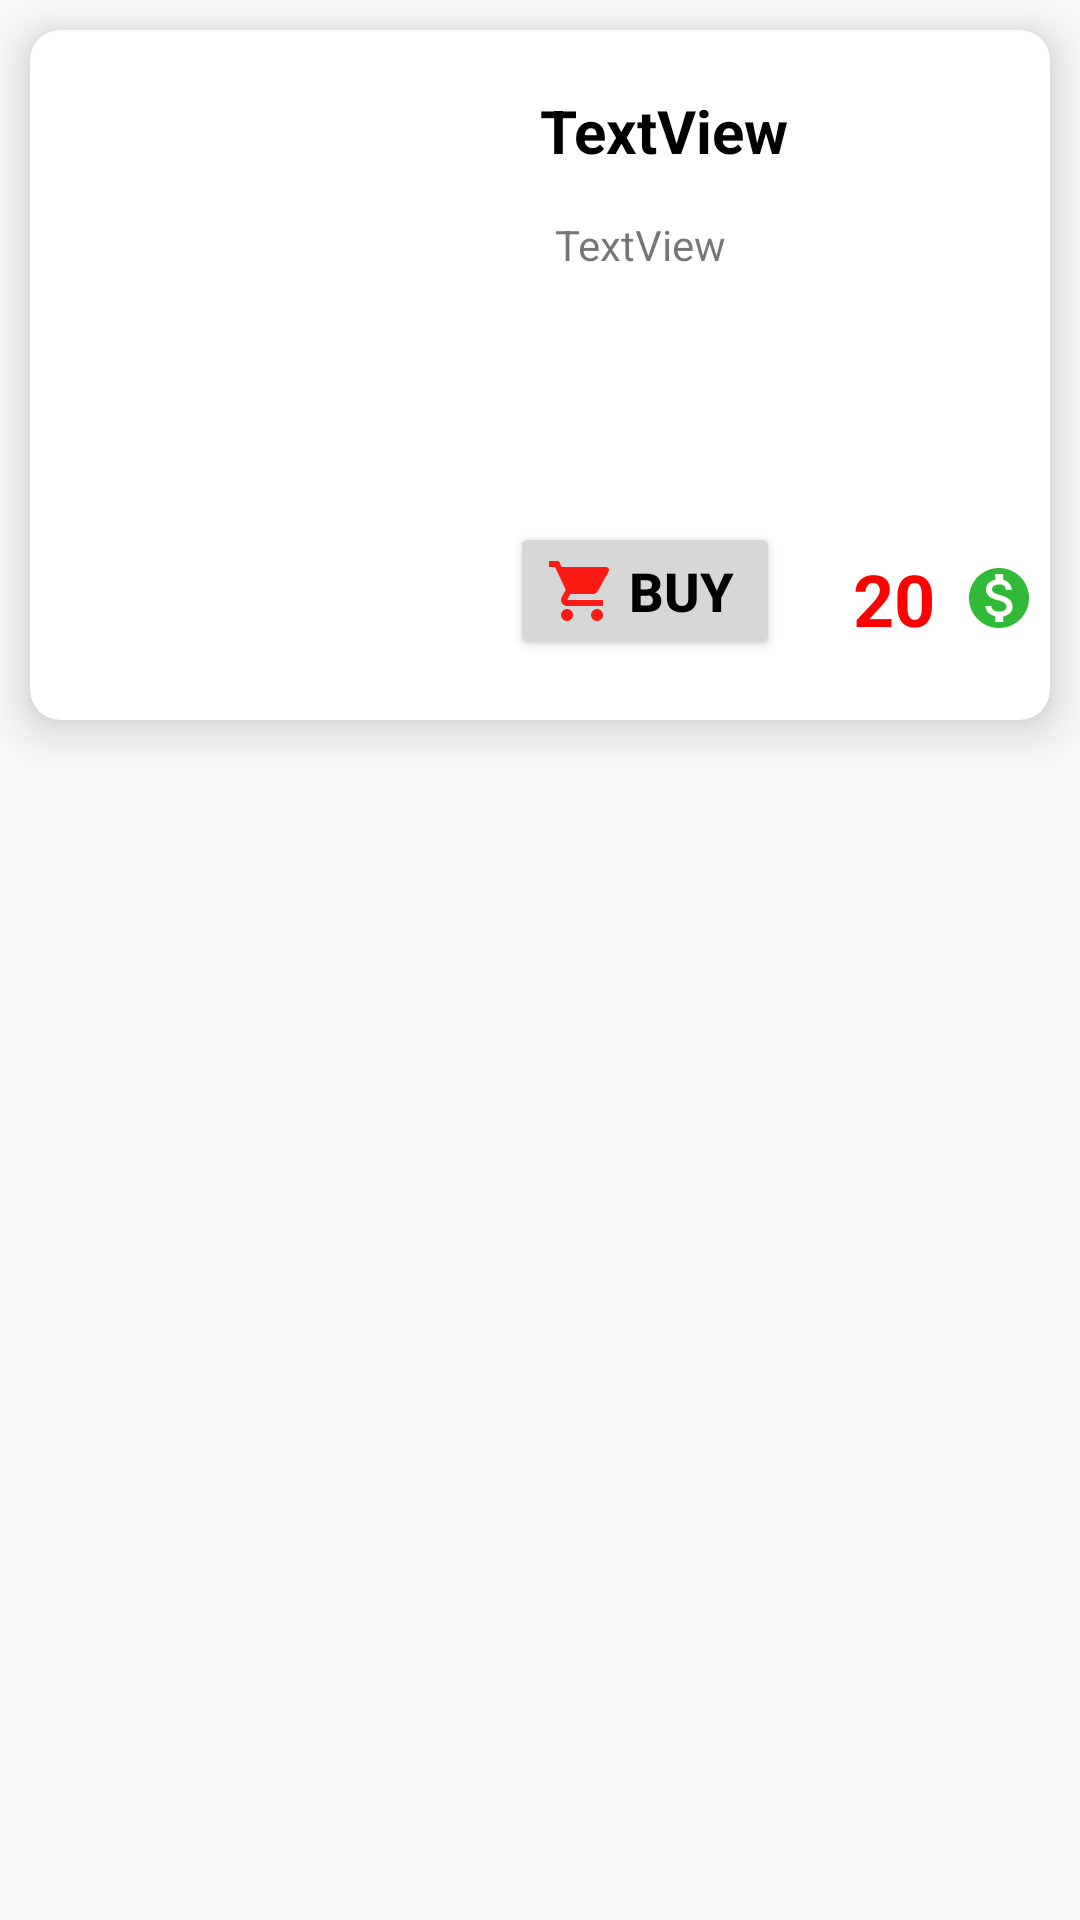

The Android layout XML behind this screen, and the referenced resources:
<!-- AndroidManifest.xml: application theme Theme.RasMenu -->
<!-- res/layout/activity_view_items.xml -->
<?xml version="1.0" encoding="utf-8"?>
<RelativeLayout xmlns:android="http://schemas.android.com/apk/res/android"
    xmlns:app="http://schemas.android.com/apk/res-auto"
    xmlns:tools="http://schemas.android.com/tools"
    android:layout_width="match_parent"
    android:layout_height="match_parent"
    tools:context=".view_items">

    <androidx.cardview.widget.CardView
        android:layout_width="wrap_content"
        android:layout_height="230dp"
        app:cardElevation="10dp"
        app:cardCornerRadius="10dp"
        android:layout_margin="10dp">

        <RelativeLayout
            android:layout_width="match_parent"
            android:layout_height="match_parent">
            <ImageView
                android:id="@+id/img"
                android:layout_width="140dp"
                android:layout_height="150dp"
                android:layout_alignParentStart="true"
                android:layout_alignParentTop="true"
                android:layout_marginStart="20dp"
                android:layout_marginTop="20dp"
                android:layout_marginBottom="35dp"
                tools:srcCompat="@tools:sample/avatars" />

            <TextView
                android:id="@+id/Name"
                android:layout_width="match_parent"
                android:layout_height="wrap_content"
                android:layout_alignParentStart="true"
                android:layout_alignParentTop="true"
                android:layout_marginStart="170dp"
                android:layout_marginTop="20dp"
                android:layout_alignStart="@+id/Discription"
                android:text="TextView"
                android:textColor="#000"
                android:textSize="20sp"
                android:textStyle="bold" />

            <TextView
                android:id="@+id/Discription"
                android:layout_width="213dp"
                android:layout_height="92dp"
                android:layout_below="@+id/Name"
                android:layout_marginStart="170dp"
                android:layout_marginTop="10dp"
                android:layout_marginEnd="10dp"
                android:layout_marginBottom="10dp"
                android:padding="5dp"
                android:text="TextView" />

            <TextView
                android:id="@+id/price"
                android:layout_width="70dp"
                android:layout_height="wrap_content"
                android:layout_marginTop="5dp"
                android:layout_toRightOf="@+id/add"
                android:drawableRight="@drawable/mony"
                android:layout_alignTop="@+id/add"
                android:text="20"
                android:layout_alignBottom="@+id/add"
                android:layout_marginStart="15dp"
                android:textColor="#F00"
                android:textSize="24sp"
                android:textStyle="bold"
                android:gravity="center"/>

            <Button
                android:id="@+id/add"
                android:layout_width="90dp"
                android:layout_height="wrap_content"
                android:layout_below="@+id/Discription"
                android:layout_toRightOf="@+id/img"
                android:drawableLeft="@drawable/shopingcar"
                android:layout_marginTop="5dp"
                android:text="Buy"
                android:textColor="#000"
                android:textSize="18sp"
                android:layout_marginBottom="20dp"
                android:textStyle="bold" />

        </RelativeLayout>

    </androidx.cardview.widget.CardView>

</RelativeLayout>
<!-- resources referenced by this layout -->
<resources>
  <!-- drawable mony (drawable-v24) -->
  <vector android:alpha="0.81" android:height="24dp"
      android:tint="#00AA08" android:viewportHeight="24"
      android:viewportWidth="24" android:width="24dp" xmlns:android="http://schemas.android.com/apk/res/android">
      <path android:fillColor="@android:color/white" android:pathData="M12,2C6.48,2 2,6.48 2,12s4.48,10 10,10 10,-4.48 10,-10S17.52,2 12,2zM13.41,18.09L13.41,20h-2.67v-1.93c-1.71,-0.36 -3.16,-1.46 -3.27,-3.4h1.96c0.1,1.05 0.82,1.87 2.65,1.87 1.96,0 2.4,-0.98 2.4,-1.59 0,-0.83 -0.44,-1.61 -2.67,-2.14 -2.48,-0.6 -4.18,-1.62 -4.18,-3.67 0,-1.72 1.39,-2.84 3.11,-3.21L10.74,4h2.67v1.95c1.86,0.45 2.79,1.86 2.85,3.39L14.3,9.34c-0.05,-1.11 -0.64,-1.87 -2.22,-1.87 -1.5,0 -2.4,0.68 -2.4,1.64 0,0.84 0.65,1.39 2.67,1.91s4.18,1.39 4.18,3.91c-0.01,1.83 -1.38,2.83 -3.12,3.16z"/>
  </vector>
  <!-- drawable shopingcar (drawable-v24) -->
  <vector android:alpha="0.91" android:height="24dp"
      android:tint="#FF0600" android:viewportHeight="24"
      android:viewportWidth="24" android:width="24dp" xmlns:android="http://schemas.android.com/apk/res/android">
      <path android:fillColor="@android:color/white" android:pathData="M7,18c-1.1,0 -1.99,0.9 -1.99,2S5.9,22 7,22s2,-0.9 2,-2 -0.9,-2 -2,-2zM1,2v2h2l3.6,7.59 -1.35,2.45c-0.16,0.28 -0.25,0.61 -0.25,0.96 0,1.1 0.9,2 2,2h12v-2L7.42,15c-0.14,0 -0.25,-0.11 -0.25,-0.25l0.03,-0.12 0.9,-1.63h7.45c0.75,0 1.41,-0.41 1.75,-1.03l3.58,-6.49c0.08,-0.14 0.12,-0.31 0.12,-0.48 0,-0.55 -0.45,-1 -1,-1L5.21,4l-0.94,-2L1,2zM17,18c-1.1,0 -1.99,0.9 -1.99,2s0.89,2 1.99,2 2,-0.9 2,-2 -0.9,-2 -2,-2z"/>
  </vector>
  <style name="Theme.RasMenu" parent="Theme.AppCompat.Light.DarkActionBar">
          
          <item name="colorPrimary">@color/purple_500</item>
          <item name="colorPrimaryVariant">@color/purple_700</item>
          <item name="colorOnPrimary">@color/white</item>
          
          <item name="colorSecondary">@color/teal_200</item>
          <item name="colorSecondaryVariant">@color/teal_700</item>
          <item name="colorOnSecondary">@color/black</item>
          
          <item name="android:statusBarColor" tools:targetApi="l">?attr/colorPrimaryVariant</item>
          
      </style>
  <!-- not gathered from this repository: default colours our renderer supplied (Android Studio template values) -->
  <color name="purple_500">#FF6200EE</color>
  <color name="purple_700">#FF3700B3</color>
  <color name="teal_200">#FF03DAC5</color>
  <color name="teal_700">#FF018786</color>
  <color name="black">#FF000000</color>
  <color name="white">#FFFFFFFF</color>
</resources>
